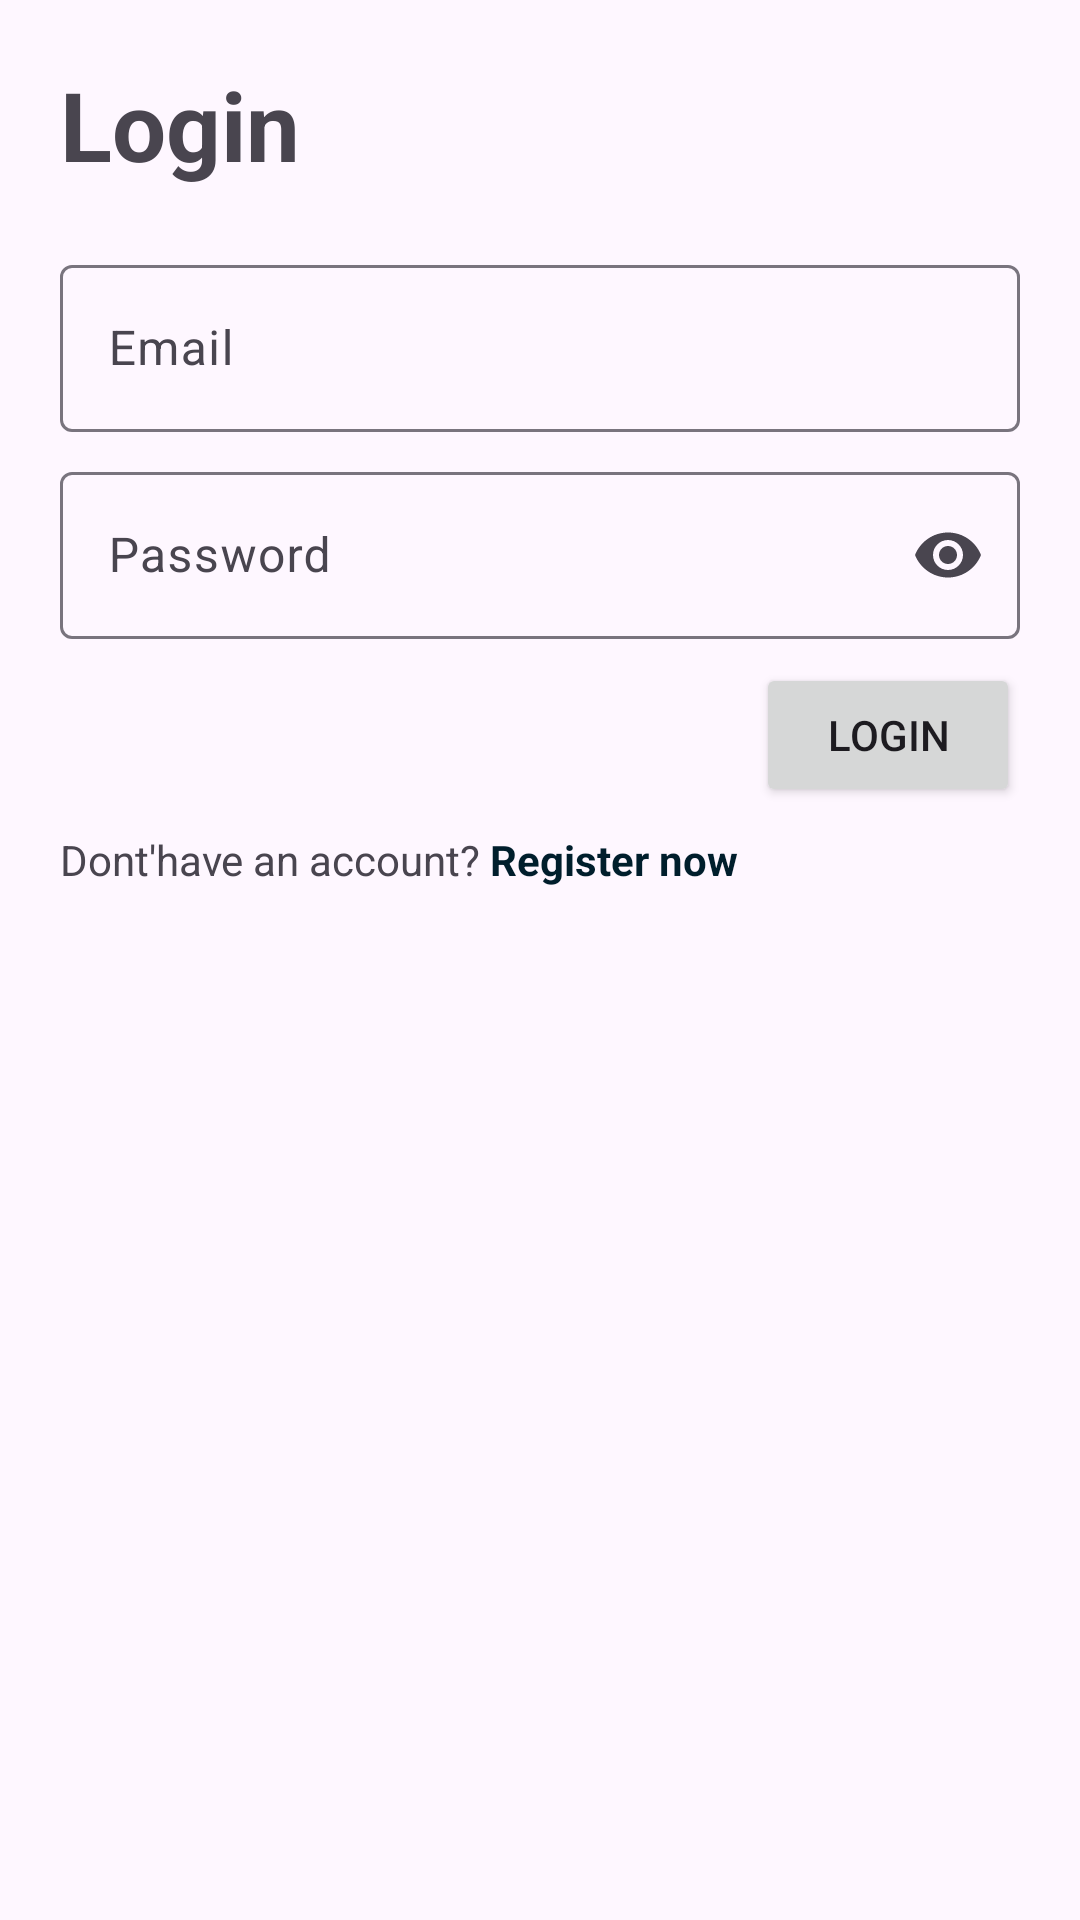

This screen was rendered from an Android layout file. Write that file and the resources it references.
<!-- AndroidManifest.xml: application theme Theme.BelajarFragment1 -->
<!-- res/layout/activity_login.xml -->
<?xml version="1.0" encoding="utf-8"?>
<androidx.constraintlayout.widget.ConstraintLayout xmlns:android="http://schemas.android.com/apk/res/android"
    xmlns:app="http://schemas.android.com/apk/res-auto"
    xmlns:tools="http://schemas.android.com/tools"
    android:id="@+id/main"
    android:layout_width="match_parent"
    android:layout_height="match_parent"
    tools:context=".LoginActivity"
    android:padding="20dp">

    <LinearLayout
        android:layout_width="match_parent"
        android:layout_height="match_parent"
        android:orientation="vertical"
        >

        <TextView
            android:layout_width="wrap_content"
            android:layout_height="wrap_content"
            android:text="Login"
            android:textSize="32sp"
            android:textStyle="bold"
            android:layout_marginBottom="20dp"
            />

        <com.google.android.material.textfield.TextInputLayout
            android:layout_width="match_parent"
            android:layout_height="wrap_content"
            android:hint="Email"
            android:layout_marginBottom="8dp">

            <com.google.android.material.textfield.TextInputEditText
                android:layout_width="match_parent"
                android:layout_height="wrap_content"
                android:inputType="textEmailAddress"
                android:id="@+id/input_email"/>

        </com.google.android.material.textfield.TextInputLayout>

        <com.google.android.material.textfield.TextInputLayout
            android:layout_width="match_parent"
            android:layout_height="wrap_content"
            app:endIconMode="password_toggle"
            android:hint="Password"
            android:layout_marginBottom="8dp">

            <com.google.android.material.textfield.TextInputEditText
                android:layout_width="match_parent"
                android:layout_height="wrap_content"
                android:inputType="textPassword"
                android:id="@+id/input_password"/>

        </com.google.android.material.textfield.TextInputLayout>

        <LinearLayout
            android:layout_width="match_parent"
            android:layout_height="wrap_content"
            android:orientation="horizontal"
            android:gravity="end"
            android:layout_marginBottom="8dp">

            <Button
                android:id="@+id/btn_login"
                android:layout_width="wrap_content"
                android:layout_height="wrap_content"
                android:text="Login"/>
        </LinearLayout>

        <LinearLayout
            android:layout_width="wrap_content"
            android:layout_height="wrap_content">

            <TextView
                android:layout_width="wrap_content"
                android:layout_height="wrap_content"
                android:text="Dont'have an account?"
                android:layout_marginEnd="3dp"/>
            <TextView
                android:id="@+id/text_click_register"
                android:layout_width="wrap_content"
                android:layout_height="wrap_content"
                android:text="Register now"
                android:textStyle="bold"
                android:textColor="@color/material_dynamic_primary10"/>
        </LinearLayout>



    </LinearLayout>


</androidx.constraintlayout.widget.ConstraintLayout>
<!-- resources referenced by this layout -->
<resources>
  <style name="Theme.BelajarFragment1" parent="Base.Theme.BelajarFragment1" />
  <style name="Base.Theme.BelajarFragment1" parent="Theme.Material3.DayNight.NoActionBar">
          
          
      </style>
</resources>
